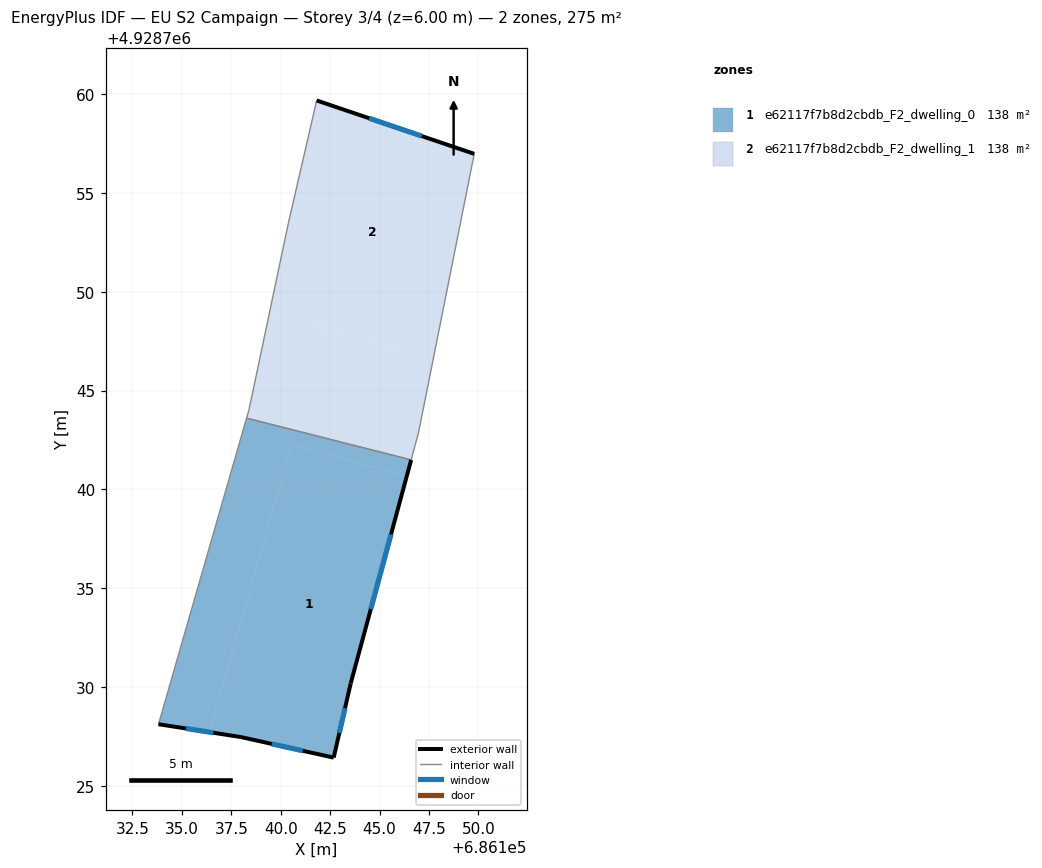
=== STOREY PLAN SPEC (per zone: floor XY polygon, exterior-wall plan segments, windows/doors) ===
zone 1: e62117f7b8d2cbdb_F2_dwelling_0  (137.6 m²)
  floor: (686146.37, 4928740.64) (686143.54, 4928730.18) (686142.68, 4928726.43) (686137.99, 4928727.47) (686136.39, 4928727.72) (686140.58, 4928742.31)
  floor: (686146.60, 4928741.49) (686146.37, 4928740.64) (686140.58, 4928742.31) (686136.39, 4928727.72) (686133.82, 4928728.12) (686138.27, 4928743.60)
  exterior wall: (686137.99, 4928727.47) – (686142.68, 4928726.43)  [4.8 m]
    window: (686139.55, 4928727.13) – (686141.12, 4928726.78)  [1.6 m²]
  exterior wall: (686133.82, 4928728.12) – (686137.99, 4928727.47)  [4.2 m]
    window: (686135.21, 4928727.91) – (686136.60, 4928727.69)  [1.4 m²]
  exterior wall: (686143.54, 4928730.18) – (686146.60, 4928741.49)  [11.7 m]
    window: (686144.56, 4928733.95) – (686145.58, 4928737.72)  [3.9 m²]
  exterior wall: (686142.68, 4928726.43) – (686143.54, 4928730.18)  [3.8 m]
    window: (686142.97, 4928727.68) – (686143.25, 4928728.93)  [1.3 m²]
  interior walls: 2
zone 2: e62117f7b8d2cbdb_F2_dwelling_1  (137.7 m²)
  floor: (686147.71, 4928746.57) (686146.97, 4928742.86) (686146.60, 4928741.49) (686138.27, 4928743.60) (686138.40, 4928744.04) (686139.43, 4928748.95)
  floor: (686149.79, 4928756.97) (686147.71, 4928746.57) (686139.43, 4928748.95) (686140.38, 4928753.43) (686141.82, 4928759.67)
  exterior wall: (686149.79, 4928756.97) – (686141.82, 4928759.67)  [8.4 m]
    window: (686147.13, 4928757.87) – (686144.48, 4928758.77)  [2.8 m²]
  interior walls: 6

=== DERIVED (storey summary) ===
Building: EU S2 Campaign
Storey: 3 of 4  (floor level z = 6.00 m)
Storey gross floor area: 275.3 m²
Zones on this storey: 2
  - e62117f7b8d2cbdb_F2_dwelling_0: floor 137.6 m²; exterior wall 24.6 m (73.8 m²); 4 window(s) 8.2 m²; WWR 11.1%
  - e62117f7b8d2cbdb_F2_dwelling_1: floor 137.7 m²; exterior wall 8.4 m (25.2 m²); 1 window(s) 2.8 m²; WWR 11.1%
Zone adjacency (shared interzone walls):
  - e62117f7b8d2cbdb_F2_dwelling_0 ↔ e62117f7b8d2cbdb_F2_dwelling_1